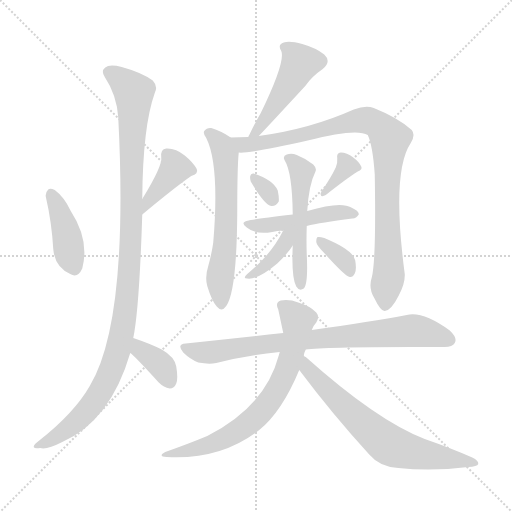
t = 0.00 s
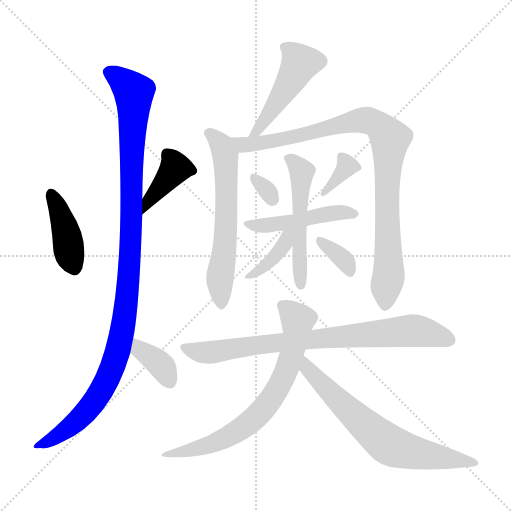
t = 2.23 s
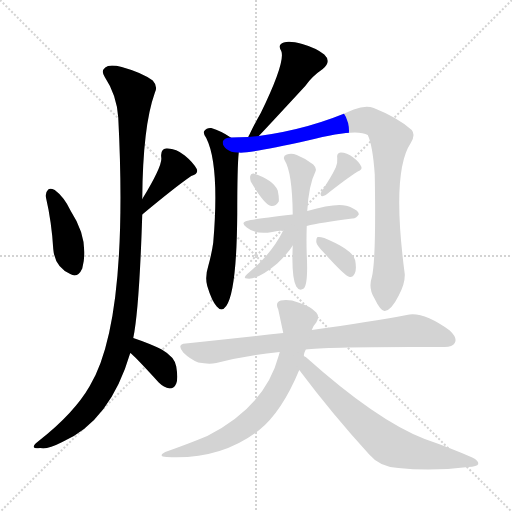
t = 4.47 s
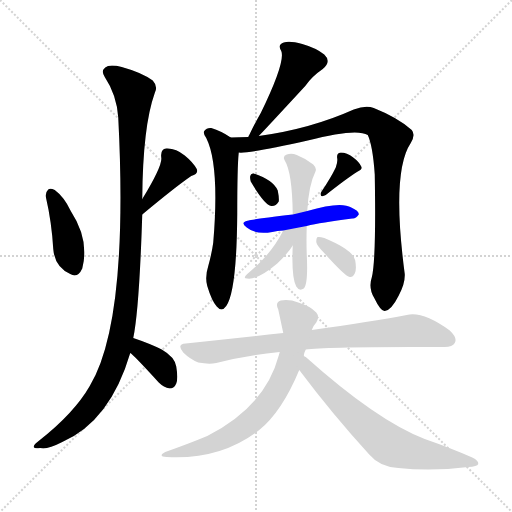
t = 6.70 s
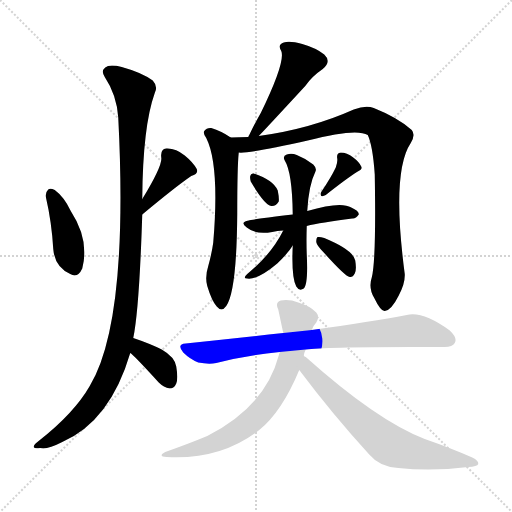
t = 8.93 s
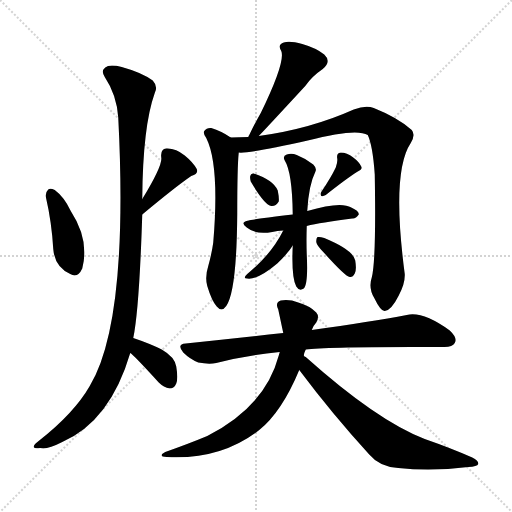
t = 11.16 s

The animated SVG that drew these frames (rendered in a browser with its animation timeline set to each time). Animation: 16 CSS @keyframes rules; one cycle of 11.16 s.

<svg version="1.1" viewBox="0 0 1024 1024" xmlns="http://www.w3.org/2000/svg">
  <g stroke="lightgray" stroke-dasharray="1,1" stroke-width="1" transform="scale(4, 4)">
    <line x1="0" y1="0" x2="256" y2="256"></line>
    <line x1="256" y1="0" x2="0" y2="256"></line>
    <line x1="128" y1="0" x2="128" y2="256"></line>
    <line x1="0" y1="128" x2="256" y2="128"></line>
  </g>
<g transform="scale(1, -1) translate(0, -900)">
   <style type="text/css">
    @keyframes keyframes0 {
      from {
       stroke: blue;
       stroke-dashoffset: 410;
       stroke-width: 128;
       }
       57% {
       animation-timing-function: step-end;
       stroke: blue;
       stroke-dashoffset: 0;
       stroke-width: 128;
       }
       to {
       stroke: black;
       stroke-width: 1024;
       }
       }
       #make-me-a-hanzi-animation-0 {
         animation: keyframes0 0.583659s both;
         animation-delay: 0.000000s;
         animation-timing-function: linear;
       }
    @keyframes keyframes1 {
      from {
       stroke: blue;
       stroke-dashoffset: 393;
       stroke-width: 128;
       }
       56% {
       animation-timing-function: step-end;
       stroke: blue;
       stroke-dashoffset: 0;
       stroke-width: 128;
       }
       to {
       stroke: black;
       stroke-width: 1024;
       }
       }
       #make-me-a-hanzi-animation-1 {
         animation: keyframes1 0.569824s both;
         animation-delay: 0.583659s;
         animation-timing-function: linear;
       }
    @keyframes keyframes2 {
      from {
       stroke: blue;
       stroke-dashoffset: 1097;
       stroke-width: 128;
       }
       78% {
       animation-timing-function: step-end;
       stroke: blue;
       stroke-dashoffset: 0;
       stroke-width: 128;
       }
       to {
       stroke: black;
       stroke-width: 1024;
       }
       }
       #make-me-a-hanzi-animation-2 {
         animation: keyframes2 1.142741s both;
         animation-delay: 1.153483s;
         animation-timing-function: linear;
       }
    @keyframes keyframes3 {
      from {
       stroke: blue;
       stroke-dashoffset: 362;
       stroke-width: 128;
       }
       54% {
       animation-timing-function: step-end;
       stroke: blue;
       stroke-dashoffset: 0;
       stroke-width: 128;
       }
       to {
       stroke: black;
       stroke-width: 1024;
       }
       }
       #make-me-a-hanzi-animation-3 {
         animation: keyframes3 0.544596s both;
         animation-delay: 2.296224s;
         animation-timing-function: linear;
       }
    @keyframes keyframes4 {
      from {
       stroke: blue;
       stroke-dashoffset: 472;
       stroke-width: 128;
       }
       61% {
       animation-timing-function: step-end;
       stroke: blue;
       stroke-dashoffset: 0;
       stroke-width: 128;
       }
       to {
       stroke: black;
       stroke-width: 1024;
       }
       }
       #make-me-a-hanzi-animation-4 {
         animation: keyframes4 0.634115s both;
         animation-delay: 2.840820s;
         animation-timing-function: linear;
       }
    @keyframes keyframes5 {
      from {
       stroke: blue;
       stroke-dashoffset: 610;
       stroke-width: 128;
       }
       67% {
       animation-timing-function: step-end;
       stroke: blue;
       stroke-dashoffset: 0;
       stroke-width: 128;
       }
       to {
       stroke: black;
       stroke-width: 1024;
       }
       }
       #make-me-a-hanzi-animation-5 {
         animation: keyframes5 0.746419s both;
         animation-delay: 3.474935s;
         animation-timing-function: linear;
       }
    @keyframes keyframes6 {
      from {
       stroke: blue;
       stroke-dashoffset: 927;
       stroke-width: 128;
       }
       75% {
       animation-timing-function: step-end;
       stroke: blue;
       stroke-dashoffset: 0;
       stroke-width: 128;
       }
       to {
       stroke: black;
       stroke-width: 1024;
       }
       }
       #make-me-a-hanzi-animation-6 {
         animation: keyframes6 1.004395s both;
         animation-delay: 4.221354s;
         animation-timing-function: linear;
       }
    @keyframes keyframes7 {
      from {
       stroke: blue;
       stroke-dashoffset: 312;
       stroke-width: 128;
       }
       50% {
       animation-timing-function: step-end;
       stroke: blue;
       stroke-dashoffset: 0;
       stroke-width: 128;
       }
       to {
       stroke: black;
       stroke-width: 1024;
       }
       }
       #make-me-a-hanzi-animation-7 {
         animation: keyframes7 0.503906s both;
         animation-delay: 5.225749s;
         animation-timing-function: linear;
       }
    @keyframes keyframes8 {
      from {
       stroke: blue;
       stroke-dashoffset: 348;
       stroke-width: 128;
       }
       53% {
       animation-timing-function: step-end;
       stroke: blue;
       stroke-dashoffset: 0;
       stroke-width: 128;
       }
       to {
       stroke: black;
       stroke-width: 1024;
       }
       }
       #make-me-a-hanzi-animation-8 {
         animation: keyframes8 0.533203s both;
         animation-delay: 5.729655s;
         animation-timing-function: linear;
       }
    @keyframes keyframes9 {
      from {
       stroke: blue;
       stroke-dashoffset: 465;
       stroke-width: 128;
       }
       60% {
       animation-timing-function: step-end;
       stroke: blue;
       stroke-dashoffset: 0;
       stroke-width: 128;
       }
       to {
       stroke: black;
       stroke-width: 1024;
       }
       }
       #make-me-a-hanzi-animation-9 {
         animation: keyframes9 0.628418s both;
         animation-delay: 6.262858s;
         animation-timing-function: linear;
       }
    @keyframes keyframes10 {
      from {
       stroke: blue;
       stroke-dashoffset: 518;
       stroke-width: 128;
       }
       63% {
       animation-timing-function: step-end;
       stroke: blue;
       stroke-dashoffset: 0;
       stroke-width: 128;
       }
       to {
       stroke: black;
       stroke-width: 1024;
       }
       }
       #make-me-a-hanzi-animation-10 {
         animation: keyframes10 0.671549s both;
         animation-delay: 6.891276s;
         animation-timing-function: linear;
       }
    @keyframes keyframes11 {
      from {
       stroke: blue;
       stroke-dashoffset: 380;
       stroke-width: 128;
       }
       55% {
       animation-timing-function: step-end;
       stroke: blue;
       stroke-dashoffset: 0;
       stroke-width: 128;
       }
       to {
       stroke: black;
       stroke-width: 1024;
       }
       }
       #make-me-a-hanzi-animation-11 {
         animation: keyframes11 0.559245s both;
         animation-delay: 7.562826s;
         animation-timing-function: linear;
       }
    @keyframes keyframes12 {
      from {
       stroke: blue;
       stroke-dashoffset: 345;
       stroke-width: 128;
       }
       53% {
       animation-timing-function: step-end;
       stroke: blue;
       stroke-dashoffset: 0;
       stroke-width: 128;
       }
       to {
       stroke: black;
       stroke-width: 1024;
       }
       }
       #make-me-a-hanzi-animation-12 {
         animation: keyframes12 0.530762s both;
         animation-delay: 8.122070s;
         animation-timing-function: linear;
       }
    @keyframes keyframes13 {
      from {
       stroke: blue;
       stroke-dashoffset: 791;
       stroke-width: 128;
       }
       72% {
       animation-timing-function: step-end;
       stroke: blue;
       stroke-dashoffset: 0;
       stroke-width: 128;
       }
       to {
       stroke: black;
       stroke-width: 1024;
       }
       }
       #make-me-a-hanzi-animation-13 {
         animation: keyframes13 0.893717s both;
         animation-delay: 8.652832s;
         animation-timing-function: linear;
       }
    @keyframes keyframes14 {
      from {
       stroke: blue;
       stroke-dashoffset: 703;
       stroke-width: 128;
       }
       70% {
       animation-timing-function: step-end;
       stroke: blue;
       stroke-dashoffset: 0;
       stroke-width: 128;
       }
       to {
       stroke: black;
       stroke-width: 1024;
       }
       }
       #make-me-a-hanzi-animation-14 {
         animation: keyframes14 0.822103s both;
         animation-delay: 9.546549s;
         animation-timing-function: linear;
       }
    @keyframes keyframes15 {
      from {
       stroke: blue;
       stroke-dashoffset: 669;
       stroke-width: 128;
       }
       69% {
       animation-timing-function: step-end;
       stroke: blue;
       stroke-dashoffset: 0;
       stroke-width: 128;
       }
       to {
       stroke: black;
       stroke-width: 1024;
       }
       }
       #make-me-a-hanzi-animation-15 {
         animation: keyframes15 0.794434s both;
         animation-delay: 10.368652s;
         animation-timing-function: linear;
       }
</style>
<path d="M 91.5 507.0 Q 103.5 455.0 106.5 402.0 Q 109.5 366.0 140.5 352.0 Q 155.5 343.0 164.5 363.0 Q 179.5 420.0 141.5 478.0 Q 128.5 506.0 109.5 520.0 Q 100.5 524.0 96.5 521.0 Q 90.5 515.0 91.5 507.0 Z" fill="lightgray"></path> 
<path d="M 284.5 471.0 Q 350.5 526.0 382.5 548.0 Q 397.5 552.0 393.5 562.0 Q 386.5 575.0 369.5 589.0 Q 351.5 604.0 332.5 603.0 Q 320.5 602.0 322.5 585.0 Q 325.5 569.0 284.5 502.0 C 268.5 476.0 261.5 452.0 284.5 471.0 Z" fill="lightgray"></path> 
<path d="M 266.5 224.0 Q 278.5 281.0 284.5 471.0 L 284.5 502.0 Q 285.5 647.0 309.5 714.0 Q 316.5 727.0 305.5 739.0 Q 283.5 755.0 243.5 766.0 Q 218.5 772.0 210.5 765.0 Q 201.5 758.0 209.5 746.0 Q 233.5 710.0 236.5 665.0 Q 257.5 257.0 179.5 128.0 Q 148.5 74.0 78.5 19.0 Q 66.5 10.0 67.5 6.0 Q 68.5 2.0 80.5 4.0 Q 93.5 0.0 124.5 16.0 Q 220.5 58.0 260.5 194.0 L 266.5 224.0 Z" fill="lightgray"></path> 
<path d="M 260.5 194.0 Q 266.5 191.0 317.5 135.0 Q 327.5 125.0 339.5 123.0 Q 348.5 123.0 352.5 133.0 Q 356.5 143.0 352.5 167.0 Q 349.5 186.0 323.5 201.0 Q 299.5 213.0 266.5 224.0 C 238.5 234.0 236.5 212.0 260.5 194.0 Z" fill="lightgray"></path> 
<path d="M 517.5 628.0 Q 526.5 637.0 610.5 728.0 Q 623.5 747.0 645.5 762.0 Q 663.5 777.0 648.5 791.0 Q 632.5 804.0 604.5 812.0 Q 579.5 819.0 567.5 815.0 Q 554.5 811.0 562.5 798.0 Q 571.5 777.0 521.5 674.0 Q 509.5 653.0 498.5 630.0 Q 497.5 629.0 496.5 626.0 C 483.5 599.0 496.5 606.0 517.5 628.0 Z" fill="lightgray"></path> 
<path d="M 461.5 625.0 Q 442.5 638.0 422.5 644.0 Q 413.5 645.0 408.5 638.0 Q 405.5 634.0 412.5 624.0 Q 439.5 570.0 426.5 415.0 Q 423.5 393.0 416.5 368.0 Q 409.5 346.0 414.5 328.0 Q 423.5 298.0 433.5 287.0 Q 443.5 275.0 452.5 288.0 Q 473.5 318.0 474.5 473.0 Q 474.5 567.0 477.5 595.0 C 479.5 614.0 479.5 614.0 461.5 625.0 Z" fill="lightgray"></path> 
<path d="M 743.5 345.0 Q 736.5 324.0 748.5 304.0 Q 761.5 277.0 769.5 278.0 Q 782.5 279.0 797.5 309.0 Q 810.5 333.0 809.5 352.0 Q 782.5 556.0 821.5 614.0 Q 831.5 630.0 823.5 640.0 Q 795.5 665.0 747.5 684.0 Q 731.5 690.0 707.5 681.0 Q 620.5 642.0 517.5 628.0 L 496.5 626.0 Q 477.5 626.0 461.5 625.0 C 431.5 624.0 447.5 593.0 477.5 595.0 Q 493.5 592.0 615.5 619.0 Q 712.5 644.0 735.5 630.0 Q 745.5 609.0 749.5 551.0 Q 752.5 379.0 743.5 345.0 Z" fill="lightgray"></path> 
<path d="M 501.5 537.0 Q 528.5 491.0 542.5 488.0 Q 551.5 487.0 557.5 497.0 Q 558.5 504.0 555.5 519.0 Q 546.5 540.0 507.5 553.0 Q 501.5 554.0 500.5 548.0 Q 499.5 544.0 501.5 537.0 Z" fill="lightgray"></path> 
<path d="M 671.5 565.0 Q 662.5 546.0 642.5 516.0 Q 639.5 512.0 642.5 508.0 Q 646.5 507.0 651.5 510.0 Q 694.5 544.0 715.5 557.0 Q 725.5 561.0 722.5 567.0 Q 718.5 576.0 706.5 585.0 Q 693.5 595.0 681.5 595.0 Q 672.5 594.0 674.5 583.0 Q 675.5 576.0 671.5 565.0 Z" fill="lightgray"></path> 
<path d="M 613.5 448.0 Q 640.5 455.0 704.5 463.0 Q 711.5 462.0 717.5 471.0 Q 718.5 478.0 702.5 485.0 Q 681.5 498.0 614.5 478.0 L 585.5 471.0 Q 501.5 461.0 497.5 459.0 Q 478.5 456.0 493.5 445.0 Q 511.5 430.0 544.5 436.0 Q 554.5 439.0 566.5 439.0 L 613.5 448.0 Z" fill="lightgray"></path> 
<path d="M 585.5 409.0 Q 582.5 345.0 592.5 327.0 Q 598.5 317.0 607.5 323.0 Q 616.5 332.0 613.5 391.0 Q 612.5 419.0 613.5 448.0 L 614.5 478.0 Q 617.5 530.0 630.5 556.0 Q 634.5 563.0 626.5 571.0 Q 611.5 583.0 593.5 590.0 Q 583.5 594.0 573.5 591.0 Q 564.5 588.0 569.5 579.0 Q 584.5 555.0 585.5 471.0 L 585.5 409.0 Z" fill="lightgray"></path> 
<path d="M 566.5 439.0 Q 542.5 391.0 494.5 352.0 Q 484.5 343.0 494.5 343.0 Q 515.5 340.0 554.5 373.0 Q 576.5 394.0 585.5 409.0 C 610.5 449.0 580.5 466.0 566.5 439.0 Z" fill="lightgray"></path> 
<path d="M 647.5 395.0 Q 690.5 347.0 699.5 346.0 Q 705.5 345.0 709.5 353.0 Q 713.5 360.0 710.5 379.0 Q 706.5 400.0 648.5 424.0 Q 639.5 427.0 635.5 426.0 Q 632.5 425.0 632.5 416.0 Q 633.5 409.0 647.5 395.0 Z" fill="lightgray"></path> 
<path d="M 611.5 201.0 Q 653.5 207.0 885.5 206.0 Q 904.5 205.0 909.5 214.0 Q 915.5 224.0 899.5 239.0 Q 845.5 278.0 813.5 270.0 Q 743.5 257.0 623.5 240.0 L 566.5 234.0 Q 475.5 224.0 371.5 213.0 Q 352.5 212.0 366.5 195.0 Q 379.5 182.0 396.5 175.0 Q 417.5 171.0 432.5 174.0 Q 490.5 189.0 559.5 196.0 L 611.5 201.0 Z" fill="lightgray"></path> 
<path d="M 607.5 189.0 Q 608.5 195.0 611.5 201.0 L 623.5 240.0 Q 627.5 250.0 632.5 255.0 Q 639.5 267.0 632.5 275.0 Q 620.5 288.0 596.5 295.0 Q 578.5 302.0 561.5 299.0 Q 549.5 295.0 556.5 281.0 L 566.5 234.0 L 559.5 196.0 Q 558.5 193.0 557.5 189.0 Q 530.5 87.0 414.5 28.0 Q 378.5 13.0 330.5 -4.0 Q 314.5 -13.0 333.5 -14.0 Q 441.5 -20.0 518.5 40.0 Q 563.5 76.0 598.5 160.0 L 607.5 189.0 Z" fill="lightgray"></path> 
<path d="M 598.5 160.0 Q 664.5 72.0 738.5 -9.0 Q 759.5 -34.0 796.5 -36.0 Q 863.5 -43.0 936.5 -34.0 Q 954.5 -33.0 956.5 -28.0 Q 957.5 -21.0 944.5 -15.0 Q 901.5 4.0 849.5 22.0 Q 753.5 59.0 611.5 186.0 Q 608.5 187.0 607.5 189.0 C 584.5 208.0 580.5 184.0 598.5 160.0 Z" fill="lightgray"></path> 
      <clipPath id="make-me-a-hanzi-clip-0">
      <path d="M 91.5 507.0 Q 103.5 455.0 106.5 402.0 Q 109.5 366.0 140.5 352.0 Q 155.5 343.0 164.5 363.0 Q 179.5 420.0 141.5 478.0 Q 128.5 506.0 109.5 520.0 Q 100.5 524.0 96.5 521.0 Q 90.5 515.0 91.5 507.0 Z" fill="lightgray"></path>
      </clipPath>
      <path clip-path="url(#make-me-a-hanzi-clip-0)" d="M 102.5 511.0 L 125.5 458.0 L 138.5 391.0 L 149.5 365.0 " fill="none" id="make-me-a-hanzi-animation-0" stroke-dasharray="282 564" stroke-linecap="round"></path>

      <clipPath id="make-me-a-hanzi-clip-1">
      <path d="M 284.5 471.0 Q 350.5 526.0 382.5 548.0 Q 397.5 552.0 393.5 562.0 Q 386.5 575.0 369.5 589.0 Q 351.5 604.0 332.5 603.0 Q 320.5 602.0 322.5 585.0 Q 325.5 569.0 284.5 502.0 C 268.5 476.0 261.5 452.0 284.5 471.0 Z" fill="lightgray"></path>
      </clipPath>
      <path clip-path="url(#make-me-a-hanzi-clip-1)" d="M 383.5 559.0 L 350.5 563.0 L 301.5 506.0 L 291.5 479.0 " fill="none" id="make-me-a-hanzi-animation-1" stroke-dasharray="265 530" stroke-linecap="round"></path>

      <clipPath id="make-me-a-hanzi-clip-2">
      <path d="M 266.5 224.0 Q 278.5 281.0 284.5 471.0 L 284.5 502.0 Q 285.5 647.0 309.5 714.0 Q 316.5 727.0 305.5 739.0 Q 283.5 755.0 243.5 766.0 Q 218.5 772.0 210.5 765.0 Q 201.5 758.0 209.5 746.0 Q 233.5 710.0 236.5 665.0 Q 257.5 257.0 179.5 128.0 Q 148.5 74.0 78.5 19.0 Q 66.5 10.0 67.5 6.0 Q 68.5 2.0 80.5 4.0 Q 93.5 0.0 124.5 16.0 Q 220.5 58.0 260.5 194.0 L 266.5 224.0 Z" fill="lightgray"></path>
      </clipPath>
      <path clip-path="url(#make-me-a-hanzi-clip-2)" d="M 218.5 755.0 L 267.5 715.0 L 258.5 357.0 L 241.5 221.0 L 210.5 132.0 L 179.5 85.0 L 143.5 49.0 L 74.5 6.0 " fill="none" id="make-me-a-hanzi-animation-2" stroke-dasharray="969 1938" stroke-linecap="round"></path>

      <clipPath id="make-me-a-hanzi-clip-3">
      <path d="M 260.5 194.0 Q 266.5 191.0 317.5 135.0 Q 327.5 125.0 339.5 123.0 Q 348.5 123.0 352.5 133.0 Q 356.5 143.0 352.5 167.0 Q 349.5 186.0 323.5 201.0 Q 299.5 213.0 266.5 224.0 C 238.5 234.0 236.5 212.0 260.5 194.0 Z" fill="lightgray"></path>
      </clipPath>
      <path clip-path="url(#make-me-a-hanzi-clip-3)" d="M 272.5 215.0 L 279.5 201.0 L 323.5 168.0 L 339.5 137.0 " fill="none" id="make-me-a-hanzi-animation-3" stroke-dasharray="234 468" stroke-linecap="round"></path>

      <clipPath id="make-me-a-hanzi-clip-4">
      <path d="M 517.5 628.0 Q 526.5 637.0 610.5 728.0 Q 623.5 747.0 645.5 762.0 Q 663.5 777.0 648.5 791.0 Q 632.5 804.0 604.5 812.0 Q 579.5 819.0 567.5 815.0 Q 554.5 811.0 562.5 798.0 Q 571.5 777.0 521.5 674.0 Q 509.5 653.0 498.5 630.0 Q 497.5 629.0 496.5 626.0 C 483.5 599.0 496.5 606.0 517.5 628.0 Z" fill="lightgray"></path>
      </clipPath>
      <path clip-path="url(#make-me-a-hanzi-clip-4)" d="M 568.5 805.0 L 591.5 788.0 L 599.5 774.0 L 535.5 667.0 L 511.5 635.0 L 504.5 634.0 " fill="none" id="make-me-a-hanzi-animation-4" stroke-dasharray="344 688" stroke-linecap="round"></path>

      <clipPath id="make-me-a-hanzi-clip-5">
      <path d="M 461.5 625.0 Q 442.5 638.0 422.5 644.0 Q 413.5 645.0 408.5 638.0 Q 405.5 634.0 412.5 624.0 Q 439.5 570.0 426.5 415.0 Q 423.5 393.0 416.5 368.0 Q 409.5 346.0 414.5 328.0 Q 423.5 298.0 433.5 287.0 Q 443.5 275.0 452.5 288.0 Q 473.5 318.0 474.5 473.0 Q 474.5 567.0 477.5 595.0 C 479.5 614.0 479.5 614.0 461.5 625.0 Z" fill="lightgray"></path>
      </clipPath>
      <path clip-path="url(#make-me-a-hanzi-clip-5)" d="M 418.5 633.0 L 436.5 618.0 L 450.5 590.0 L 453.5 461.0 L 439.5 338.0 L 442.5 292.0 " fill="none" id="make-me-a-hanzi-animation-5" stroke-dasharray="482 964" stroke-linecap="round"></path>

      <clipPath id="make-me-a-hanzi-clip-6">
      <path d="M 743.5 345.0 Q 736.5 324.0 748.5 304.0 Q 761.5 277.0 769.5 278.0 Q 782.5 279.0 797.5 309.0 Q 810.5 333.0 809.5 352.0 Q 782.5 556.0 821.5 614.0 Q 831.5 630.0 823.5 640.0 Q 795.5 665.0 747.5 684.0 Q 731.5 690.0 707.5 681.0 Q 620.5 642.0 517.5 628.0 L 496.5 626.0 Q 477.5 626.0 461.5 625.0 C 431.5 624.0 447.5 593.0 477.5 595.0 Q 493.5 592.0 615.5 619.0 Q 712.5 644.0 735.5 630.0 Q 745.5 609.0 749.5 551.0 Q 752.5 379.0 743.5 345.0 Z" fill="lightgray"></path>
      </clipPath>
      <path clip-path="url(#make-me-a-hanzi-clip-6)" d="M 467.5 622.0 L 486.5 610.0 L 534.5 615.0 L 721.5 660.0 L 744.5 656.0 L 768.5 638.0 L 780.5 623.0 L 772.5 514.0 L 778.5 360.0 L 770.5 288.0 " fill="none" id="make-me-a-hanzi-animation-6" stroke-dasharray="799 1598" stroke-linecap="round"></path>

      <clipPath id="make-me-a-hanzi-clip-7">
      <path d="M 501.5 537.0 Q 528.5 491.0 542.5 488.0 Q 551.5 487.0 557.5 497.0 Q 558.5 504.0 555.5 519.0 Q 546.5 540.0 507.5 553.0 Q 501.5 554.0 500.5 548.0 Q 499.5 544.0 501.5 537.0 Z" fill="lightgray"></path>
      </clipPath>
      <path clip-path="url(#make-me-a-hanzi-clip-7)" d="M 509.5 543.0 L 537.5 515.0 L 544.5 500.0 " fill="none" id="make-me-a-hanzi-animation-7" stroke-dasharray="184 368" stroke-linecap="round"></path>

      <clipPath id="make-me-a-hanzi-clip-8">
      <path d="M 671.5 565.0 Q 662.5 546.0 642.5 516.0 Q 639.5 512.0 642.5 508.0 Q 646.5 507.0 651.5 510.0 Q 694.5 544.0 715.5 557.0 Q 725.5 561.0 722.5 567.0 Q 718.5 576.0 706.5 585.0 Q 693.5 595.0 681.5 595.0 Q 672.5 594.0 674.5 583.0 Q 675.5 576.0 671.5 565.0 Z" fill="lightgray"></path>
      </clipPath>
      <path clip-path="url(#make-me-a-hanzi-clip-8)" d="M 685.5 584.0 L 694.5 568.0 L 646.5 512.0 " fill="none" id="make-me-a-hanzi-animation-8" stroke-dasharray="220 440" stroke-linecap="round"></path>

      <clipPath id="make-me-a-hanzi-clip-9">
      <path d="M 613.5 448.0 Q 640.5 455.0 704.5 463.0 Q 711.5 462.0 717.5 471.0 Q 718.5 478.0 702.5 485.0 Q 681.5 498.0 614.5 478.0 L 585.5 471.0 Q 501.5 461.0 497.5 459.0 Q 478.5 456.0 493.5 445.0 Q 511.5 430.0 544.5 436.0 Q 554.5 439.0 566.5 439.0 L 613.5 448.0 Z" fill="lightgray"></path>
      </clipPath>
      <path clip-path="url(#make-me-a-hanzi-clip-9)" d="M 501.5 450.0 L 587.5 456.0 L 663.5 474.0 L 708.5 471.0 " fill="none" id="make-me-a-hanzi-animation-9" stroke-dasharray="337 674" stroke-linecap="round"></path>

      <clipPath id="make-me-a-hanzi-clip-10">
      <path d="M 585.5 409.0 Q 582.5 345.0 592.5 327.0 Q 598.5 317.0 607.5 323.0 Q 616.5 332.0 613.5 391.0 Q 612.5 419.0 613.5 448.0 L 614.5 478.0 Q 617.5 530.0 630.5 556.0 Q 634.5 563.0 626.5 571.0 Q 611.5 583.0 593.5 590.0 Q 583.5 594.0 573.5 591.0 Q 564.5 588.0 569.5 579.0 Q 584.5 555.0 585.5 471.0 L 585.5 409.0 Z" fill="lightgray"></path>
      </clipPath>
      <path clip-path="url(#make-me-a-hanzi-clip-10)" d="M 579.5 582.0 L 603.5 557.0 L 598.5 483.0 L 601.5 330.0 " fill="none" id="make-me-a-hanzi-animation-10" stroke-dasharray="390 780" stroke-linecap="round"></path>

      <clipPath id="make-me-a-hanzi-clip-11">
      <path d="M 566.5 439.0 Q 542.5 391.0 494.5 352.0 Q 484.5 343.0 494.5 343.0 Q 515.5 340.0 554.5 373.0 Q 576.5 394.0 585.5 409.0 C 610.5 449.0 580.5 466.0 566.5 439.0 Z" fill="lightgray"></path>
      </clipPath>
      <path clip-path="url(#make-me-a-hanzi-clip-11)" d="M 581.5 437.0 L 540.5 376.0 L 498.5 348.0 " fill="none" id="make-me-a-hanzi-animation-11" stroke-dasharray="252 504" stroke-linecap="round"></path>

      <clipPath id="make-me-a-hanzi-clip-12">
      <path d="M 647.5 395.0 Q 690.5 347.0 699.5 346.0 Q 705.5 345.0 709.5 353.0 Q 713.5 360.0 710.5 379.0 Q 706.5 400.0 648.5 424.0 Q 639.5 427.0 635.5 426.0 Q 632.5 425.0 632.5 416.0 Q 633.5 409.0 647.5 395.0 Z" fill="lightgray"></path>
      </clipPath>
      <path clip-path="url(#make-me-a-hanzi-clip-12)" d="M 641.5 419.0 L 691.5 376.0 L 700.5 355.0 " fill="none" id="make-me-a-hanzi-animation-12" stroke-dasharray="217 434" stroke-linecap="round"></path>

      <clipPath id="make-me-a-hanzi-clip-13">
      <path d="M 611.5 201.0 Q 653.5 207.0 885.5 206.0 Q 904.5 205.0 909.5 214.0 Q 915.5 224.0 899.5 239.0 Q 845.5 278.0 813.5 270.0 Q 743.5 257.0 623.5 240.0 L 566.5 234.0 Q 475.5 224.0 371.5 213.0 Q 352.5 212.0 366.5 195.0 Q 379.5 182.0 396.5 175.0 Q 417.5 171.0 432.5 174.0 Q 490.5 189.0 559.5 196.0 L 611.5 201.0 Z" fill="lightgray"></path>
      </clipPath>
      <path clip-path="url(#make-me-a-hanzi-clip-13)" d="M 369.5 204.0 L 389.5 197.0 L 424.5 196.0 L 547.5 214.0 L 813.5 238.0 L 861.5 233.0 L 898.5 220.0 " fill="none" id="make-me-a-hanzi-animation-13" stroke-dasharray="663 1326" stroke-linecap="round"></path>

      <clipPath id="make-me-a-hanzi-clip-14">
      <path d="M 607.5 189.0 Q 608.5 195.0 611.5 201.0 L 623.5 240.0 Q 627.5 250.0 632.5 255.0 Q 639.5 267.0 632.5 275.0 Q 620.5 288.0 596.5 295.0 Q 578.5 302.0 561.5 299.0 Q 549.5 295.0 556.5 281.0 L 566.5 234.0 L 559.5 196.0 Q 558.5 193.0 557.5 189.0 Q 530.5 87.0 414.5 28.0 Q 378.5 13.0 330.5 -4.0 Q 314.5 -13.0 333.5 -14.0 Q 441.5 -20.0 518.5 40.0 Q 563.5 76.0 598.5 160.0 L 607.5 189.0 Z" fill="lightgray"></path>
      </clipPath>
      <path clip-path="url(#make-me-a-hanzi-clip-14)" d="M 564.5 289.0 L 595.5 259.0 L 592.5 228.0 L 572.5 159.0 L 530.5 86.0 L 498.5 54.0 L 441.5 19.0 L 340.5 -7.0 " fill="none" id="make-me-a-hanzi-animation-14" stroke-dasharray="575 1150" stroke-linecap="round"></path>

      <clipPath id="make-me-a-hanzi-clip-15">
      <path d="M 598.5 160.0 Q 664.5 72.0 738.5 -9.0 Q 759.5 -34.0 796.5 -36.0 Q 863.5 -43.0 936.5 -34.0 Q 954.5 -33.0 956.5 -28.0 Q 957.5 -21.0 944.5 -15.0 Q 901.5 4.0 849.5 22.0 Q 753.5 59.0 611.5 186.0 Q 608.5 187.0 607.5 189.0 C 584.5 208.0 580.5 184.0 598.5 160.0 Z" fill="lightgray"></path>
      </clipPath>
      <path clip-path="url(#make-me-a-hanzi-clip-15)" d="M 614.5 175.0 L 614.5 162.0 L 658.5 117.0 L 777.5 11.0 L 849.5 -10.0 L 950.5 -26.0 " fill="none" id="make-me-a-hanzi-animation-15" stroke-dasharray="541 1082" stroke-linecap="round"></path>

</g>
</svg>
